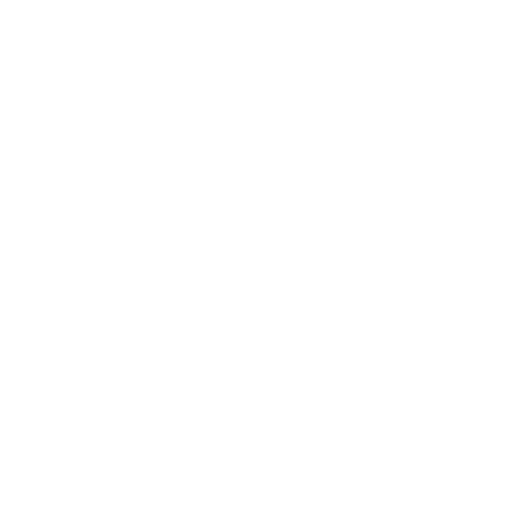
t = 0.00 s
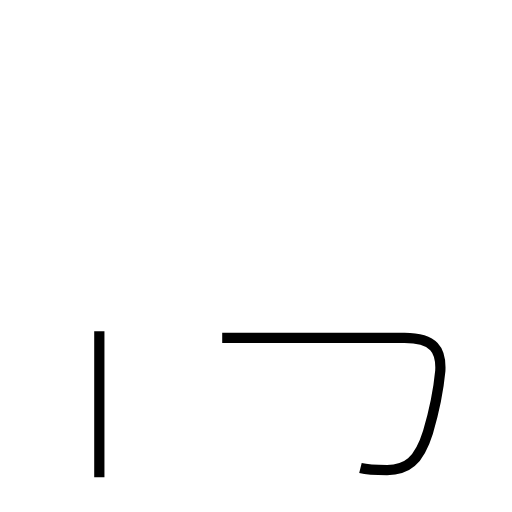
t = 1.57 s
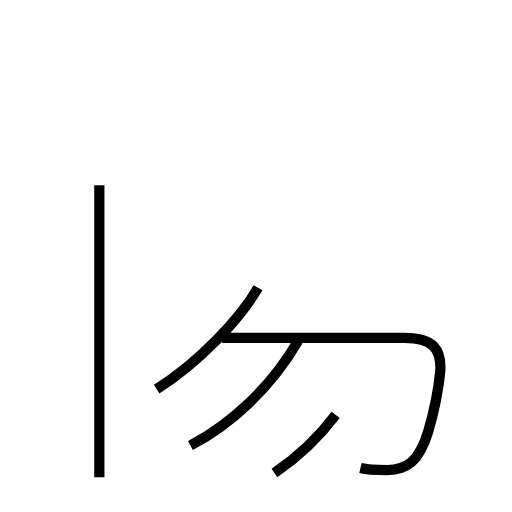
t = 3.11 s
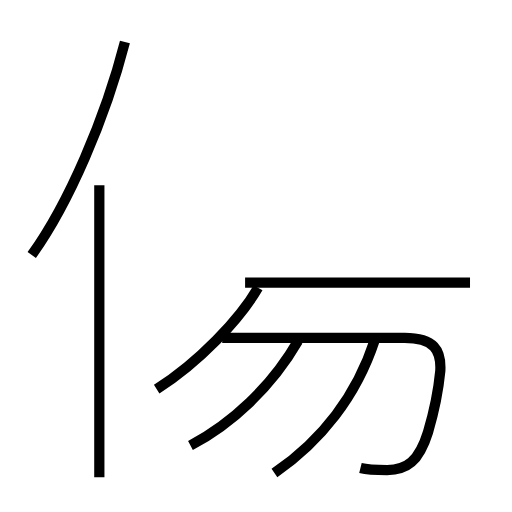
t = 4.71 s
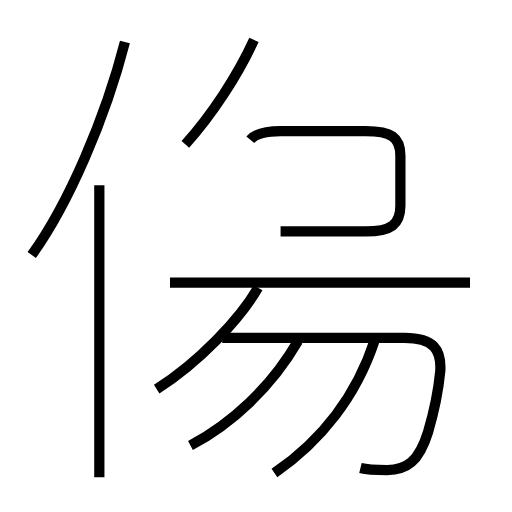
t = 6.33 s
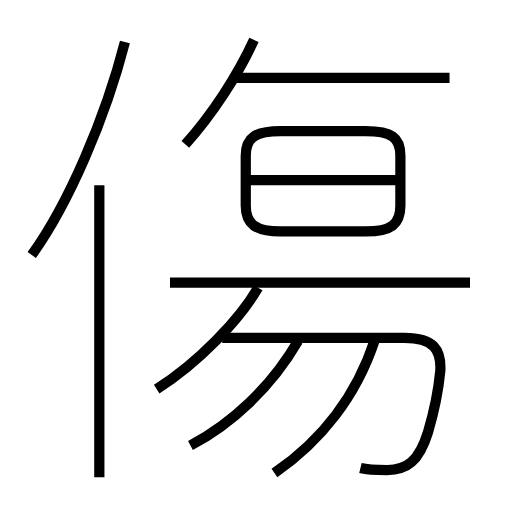
t = 7.73 s

The animated SVG that drew these frames (rendered in a browser with its animation timeline set to each time). Animation: 11 SMIL elements (animate=11); one cycle of 7.73 s.

<?xml version='1.0' encoding='utf-8'?>
<svg viewBox="0.0 -6.0 50.0 50.0" version="1.1" xmlns="http://www.w3.org/2000/svg"><rect x="-1000" y="-1000" width="2000" height="2000" stroke="white" fill="white" /><g style="fill:none;stroke:#000000;stroke-width:1"><path d="M 35.2 1.7 C 36.0 1.9 36.9 1.9 37.8 1.9 C 39.7 1.9 40.9 1.1 41.8 -1.8 C 42.3 -3.5 42.8 -5.7 43.0 -7.8 C 43.1 -9.8 42.4 -11.0 39.5 -11.0 L 21.7 -11.0 " transform="translate(0.0 38.0)" stroke-dasharray="38.07347081633243" stroke-dashoffset="38.07347081633243"><animate attributeName="stroke-dashoffset" from="38.07347081633243" to="0" dur="1.142204124489973s" begin="0s; anim_end.end" fill="freeze" id="anim0" /></path><path d="M 9.7 2.6 L 9.7 -25.9 " transform="translate(0.0 38.0)" stroke-dasharray="28.5" stroke-dashoffset="28.5"><animate attributeName="stroke-dashoffset" from="28.5" to="0" dur="0.855s" begin="anim0.end" fill="freeze" id="anim1" /></path><path d="M 18.6 -0.5 C 22.6 -2.6 26.5 -6.2 29.1 -10.7 " transform="translate(0.0 38.0)" stroke-dasharray="14.826400116343333" stroke-dashoffset="14.826400116343333"><animate attributeName="stroke-dashoffset" from="14.826400116343333" to="0" dur="0.44479200349029996s" begin="anim1.end" fill="freeze" id="anim2" /></path><path d="M 15.3 -6.0 C 19.4 -8.6 23.4 -12.8 25.2 -15.9 " transform="translate(0.0 38.0)" stroke-dasharray="14.111242646846934" stroke-dashoffset="14.111242646846934"><animate attributeName="stroke-dashoffset" from="14.111242646846934" to="0" dur="0.423337279405408s" begin="anim2.end" fill="freeze" id="anim3" /></path><path d="M 26.8 2.2 C 31.3 -0.9 34.8 -5.3 36.6 -10.8 " transform="translate(0.0 38.0)" stroke-dasharray="16.57612495394445" stroke-dashoffset="16.57612495394445"><animate attributeName="stroke-dashoffset" from="16.57612495394445" to="0" dur="0.4972837486183335s" begin="anim3.end" fill="freeze" id="anim4" /></path><path d="M 3.1 -19.1 C 6.7 -24.1 10.3 -32.5 12.2 -39.9 " transform="translate(0.0 38.0)" stroke-dasharray="22.81363850974654" stroke-dashoffset="22.81363850974654"><animate attributeName="stroke-dashoffset" from="22.81363850974654" to="0" dur="0.6844091552923961s" begin="anim4.end" fill="freeze" id="anim5" /></path><path d="M 45.9 -16.4 L 16.6 -16.4 " transform="translate(0.0 38.0)" stroke-dasharray="29.299999999999997" stroke-dashoffset="29.299999999999997"><animate attributeName="stroke-dashoffset" from="29.299999999999997" to="0" dur="0.8789999999999999s" begin="anim5.end" fill="freeze" id="anim6" /></path><path d="M 18.1 -29.9 C 20.7 -32.8 23.2 -36.6 24.8 -40.1 " transform="translate(0.0 38.0)" stroke-dasharray="12.246303375532658" stroke-dashoffset="12.246303375532658"><animate attributeName="stroke-dashoffset" from="12.246303375532658" to="0" dur="0.36738910126597973s" begin="anim6.end" fill="freeze" id="anim7" /></path><path d="M 27.4 -21.4 L 35.7 -21.4 C 38.2 -21.4 39.1 -22.1 39.1 -23.9 L 39.1 -28.8 C 39.1 -30.6 38.2 -31.2 35.7 -31.2 L 27.4 -31.2 C 25.0 -31.2 24.0 -30.6 24.0 -28.8 L 24.0 -23.9 C 24.0 -22.1 25.0 -21.4 27.4 -21.4 Z " transform="translate(0.0 38.0)" stroke-dasharray="45.82853728845943" stroke-dashoffset="45.82853728845943"><animate attributeName="stroke-dashoffset" from="45.82853728845943" to="0" dur="1.3748561186537829s" begin="anim7.end" fill="freeze" id="anim8" /></path><path d="M 38.8 -26.4 L 24.3 -26.4 " transform="translate(0.0 38.0)" stroke-dasharray="14.499999999999996" stroke-dashoffset="14.499999999999996"><animate attributeName="stroke-dashoffset" from="14.499999999999996" to="0" dur="0.4349999999999999s" begin="anim8.end" fill="freeze" id="anim9" /></path><path d="M 43.9 -36.4 L 23.1 -36.4" transform="translate(0.0 38.0)" stroke-dasharray="20.799999999999997" stroke-dashoffset="20.799999999999997"><animate attributeName="stroke-dashoffset" from="20.799999999999997" to="0" dur="0.6239999999999999s" begin="anim9.end" fill="freeze" id="anim_end" /></path></g></svg>
